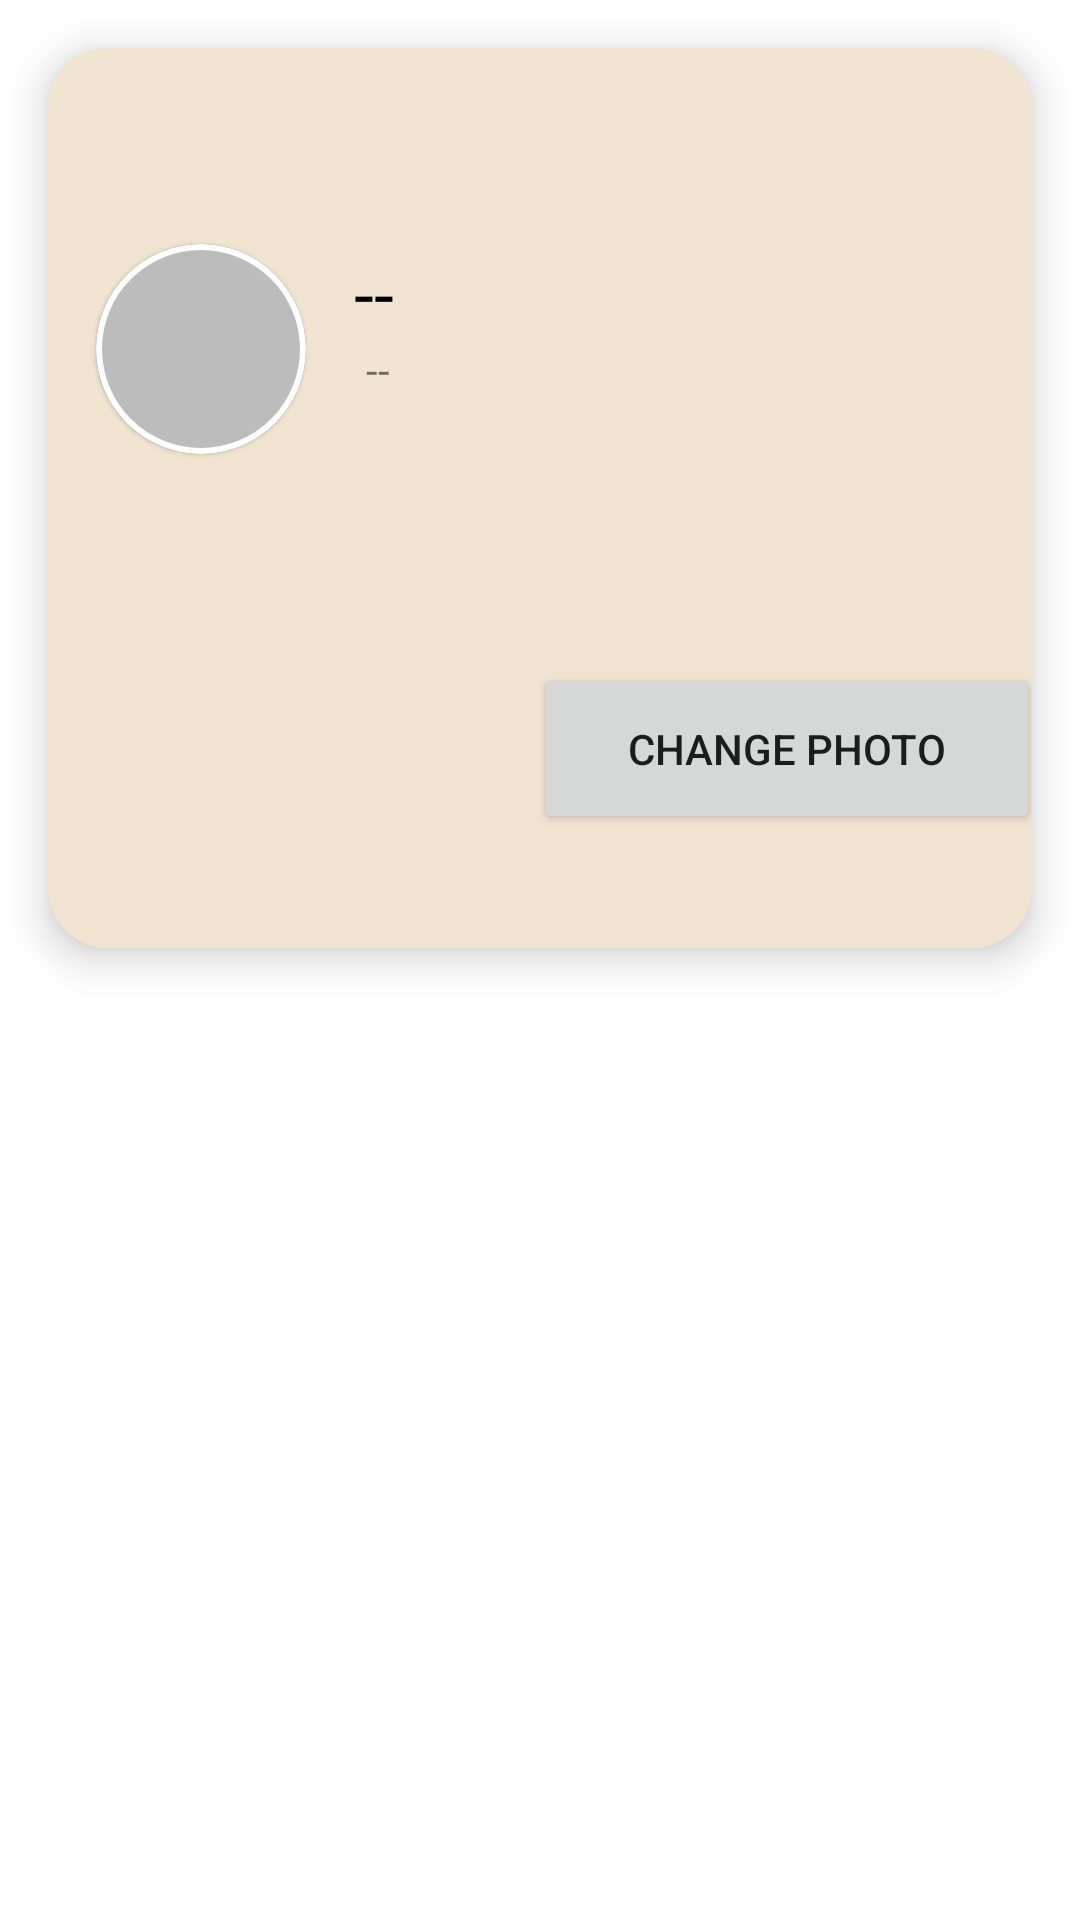

Android layout source for this screen:
<!-- AndroidManifest.xml: application theme Theme.Sharpner -->
<!-- res/layout/fragment_profile.xml -->
<?xml version="1.0" encoding="utf-8"?>
<androidx.constraintlayout.widget.ConstraintLayout xmlns:android="http://schemas.android.com/apk/res/android"
    xmlns:app="http://schemas.android.com/apk/res-auto"
    xmlns:tools="http://schemas.android.com/tools"
    android:layout_width="match_parent"
    android:layout_height="match_parent"
    android:layout_marginTop="10dp"
    tools:context=".ProfileFragment">

    <LinearLayout
        android:id="@+id/linearLayout"
        android:layout_width="match_parent"
        android:layout_height="match_parent"
        android:orientation="vertical">

        <androidx.constraintlayout.widget.ConstraintLayout
            android:layout_width="match_parent"
            android:layout_height="wrap_content">


            
            <com.google.android.material.card.MaterialCardView

                android:id="@+id/cardView3"
                android:layout_width="match_parent"
                android:layout_height="300dp"
                android:layout_marginHorizontal="16dp"
                android:layout_marginVertical="16dp"
                android:clickable="false"
                android:focusable="false"
                app:cardBackgroundColor="#F1E5D2"
                app:cardCornerRadius="20dp"
                app:cardElevation="8dp"
                app:cardPreventCornerOverlap="true"
                app:layout_constraintBottom_toBottomOf="parent"
                app:layout_constraintEnd_toEndOf="parent"
                app:layout_constraintHorizontal_bias="0.5"
                app:layout_constraintStart_toStartOf="parent"
                app:layout_constraintTop_toTopOf="parent">

                <androidx.constraintlayout.widget.ConstraintLayout
                    android:layout_width="match_parent"
                    android:layout_height="300dp"
                    android:clickable="true"
                    android:focusable="true">


                    

                    <com.google.android.material.card.MaterialCardView
                        android:id="@+id/cardView2"
                        android:layout_width="70dp"
                        android:layout_height="70dp"
                        android:layout_marginStart="16dp"
                        android:layout_marginTop="-100dp"
                        android:clickable="true"
                        android:elevation="4dp"
                        android:focusable="true"
                        android:foreground="?android:attr/selectableItemBackground"
                        app:cardCornerRadius="35dp"
                        app:layout_constraintBottom_toBottomOf="parent"
                        app:layout_constraintStart_toStartOf="parent"
                        app:layout_constraintTop_toTopOf="parent"
                        app:rippleColor="#BECCCCCC"
                        app:shapeAppearance="?attr/shapeAppearanceMediumComponent"
                        app:strokeColor="@color/white"
                        app:strokeWidth="2dp">

                        <FrameLayout
                            android:layout_width="match_parent"
                            android:layout_height="match_parent">

                            <LinearLayout
                                android:id="@+id/upload_img_prog_blur"
                                android:layout_width="match_parent"
                                android:layout_height="match_parent"
                                android:background="#573C3C3C"
                                android:orientation="horizontal">

                                <ImageView
                                    android:id="@+id/imageView"
                                    android:layout_width="70dp"
                                    android:layout_height="70dp"
                                    android:scaleType="centerCrop"
                                    android:src="@drawable/avatar" />
                            </LinearLayout>


                        </FrameLayout>


                    </com.google.android.material.card.MaterialCardView>

                    
                    <TextView
                        android:id="@+id/text_name"
                        android:layout_width="wrap_content"
                        android:layout_height="wrap_content"
                        android:layout_marginStart="16dp"
                        android:text="--"
                        android:textColor="@color/black"
                        android:textSize="24sp"
                        app:layout_constraintStart_toEndOf="@+id/cardView2"
                        app:layout_constraintTop_toTopOf="@+id/cardView2" />

                    
                    <TextView
                        android:id="@+id/text_email"
                        android:layout_width="wrap_content"
                        android:layout_height="wrap_content"
                        android:layout_marginStart="20sp"
                        android:text="--"
                        app:layout_constraintStart_toEndOf="@+id/cardView2"
                        app:layout_constraintTop_toBottomOf="@+id/text_name" />

                    <Button
                        android:id="@+id/changePhoto"
                        android:layout_width="169dp"
                        android:layout_height="57dp"
                        android:layout_marginStart="187dp"
                        android:layout_marginTop="88dp"
                        android:layout_marginEnd="23dp"
                        android:layout_marginBottom="38dp"
                        android:text="Change Photo"
                        app:layout_constraintBottom_toBottomOf="parent"
                        app:layout_constraintEnd_toEndOf="parent"
                        app:layout_constraintStart_toStartOf="parent"
                        app:layout_constraintTop_toBottomOf="@+id/text_email" />

                </androidx.constraintlayout.widget.ConstraintLayout>

            </com.google.android.material.card.MaterialCardView>


        </androidx.constraintlayout.widget.ConstraintLayout>


    </LinearLayout>

</androidx.constraintlayout.widget.ConstraintLayout>
<!-- resources referenced by this layout -->
<resources>
  <color name="black">#000000</color>
  <color name="white">#FFFFFF</color>
  <style name="Theme.Sharpner" parent="Theme.MaterialComponents.DayNight.DarkActionBar">
          
  
          <item name="colorOnPrimary">@color/white</item>
          
  
          <item name="colorOnSecondary">@color/black</item>
          
          <item name="android:statusBarColor" tools:targetApi="l">?attr/colorPrimaryVariant</item>
          
          <item name="windowActionBar">false</item>
          <item name="windowNoTitle">true</item>
      </style>
</resources>
